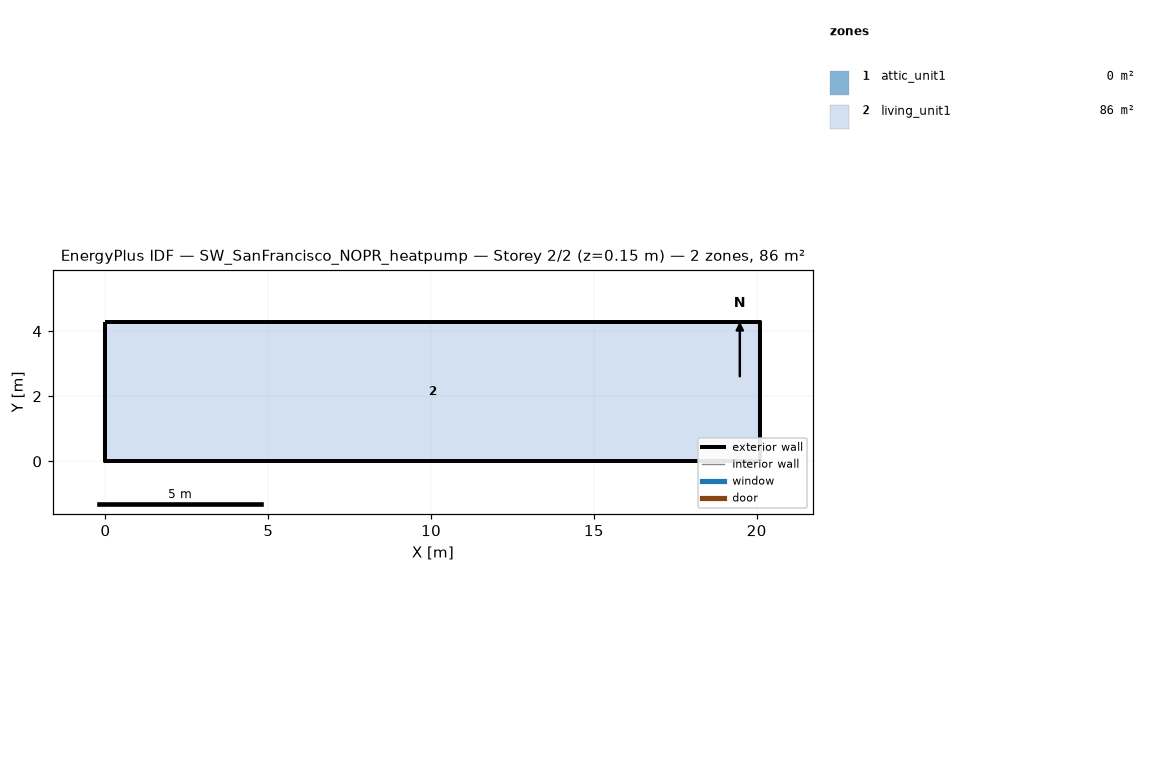
=== STOREY PLAN SPEC (per zone: floor XY polygon, exterior-wall plan segments, windows/doors) ===
zone 1: attic_unit1  (0.0 m²)
  exterior wall: (20.11, 0.00) – (20.11, 4.27) – (20.11, 2.13)  [6.4 m]
  exterior wall: (0.00, 4.27) – (0.00, 0.00) – (0.00, 2.13)  [6.4 m]
zone 2: living_unit1  (85.9 m²)
  floor: (0.00, 0.00) (0.00, 4.27) (20.11, 4.27) (20.11, 0.00)
  exterior wall: (0.00, 0.00) – (20.11, 0.00)  [20.1 m]
  exterior wall: (20.11, 0.00) – (20.11, 4.27)  [4.3 m]
  exterior wall: (20.11, 4.27) – (0.00, 4.27)  [20.1 m]
  exterior wall: (0.00, 4.27) – (0.00, 0.00)  [4.3 m]

=== DERIVED (storey summary) ===
Building: SW_SanFrancisco_NOPR_heatpump
Storey: 2 of 2  (floor level z = 0.15 m)
Storey gross floor area: 85.9 m²
Zones on this storey: 2
  - attic_unit1: floor 0.0 m²; exterior wall 12.8 m (1.3 m²); WWR 0.0%
  - living_unit1: floor 85.9 m²; exterior wall 48.8 m (111.5 m²); WWR 0.0%
Zone adjacency: (none detected)